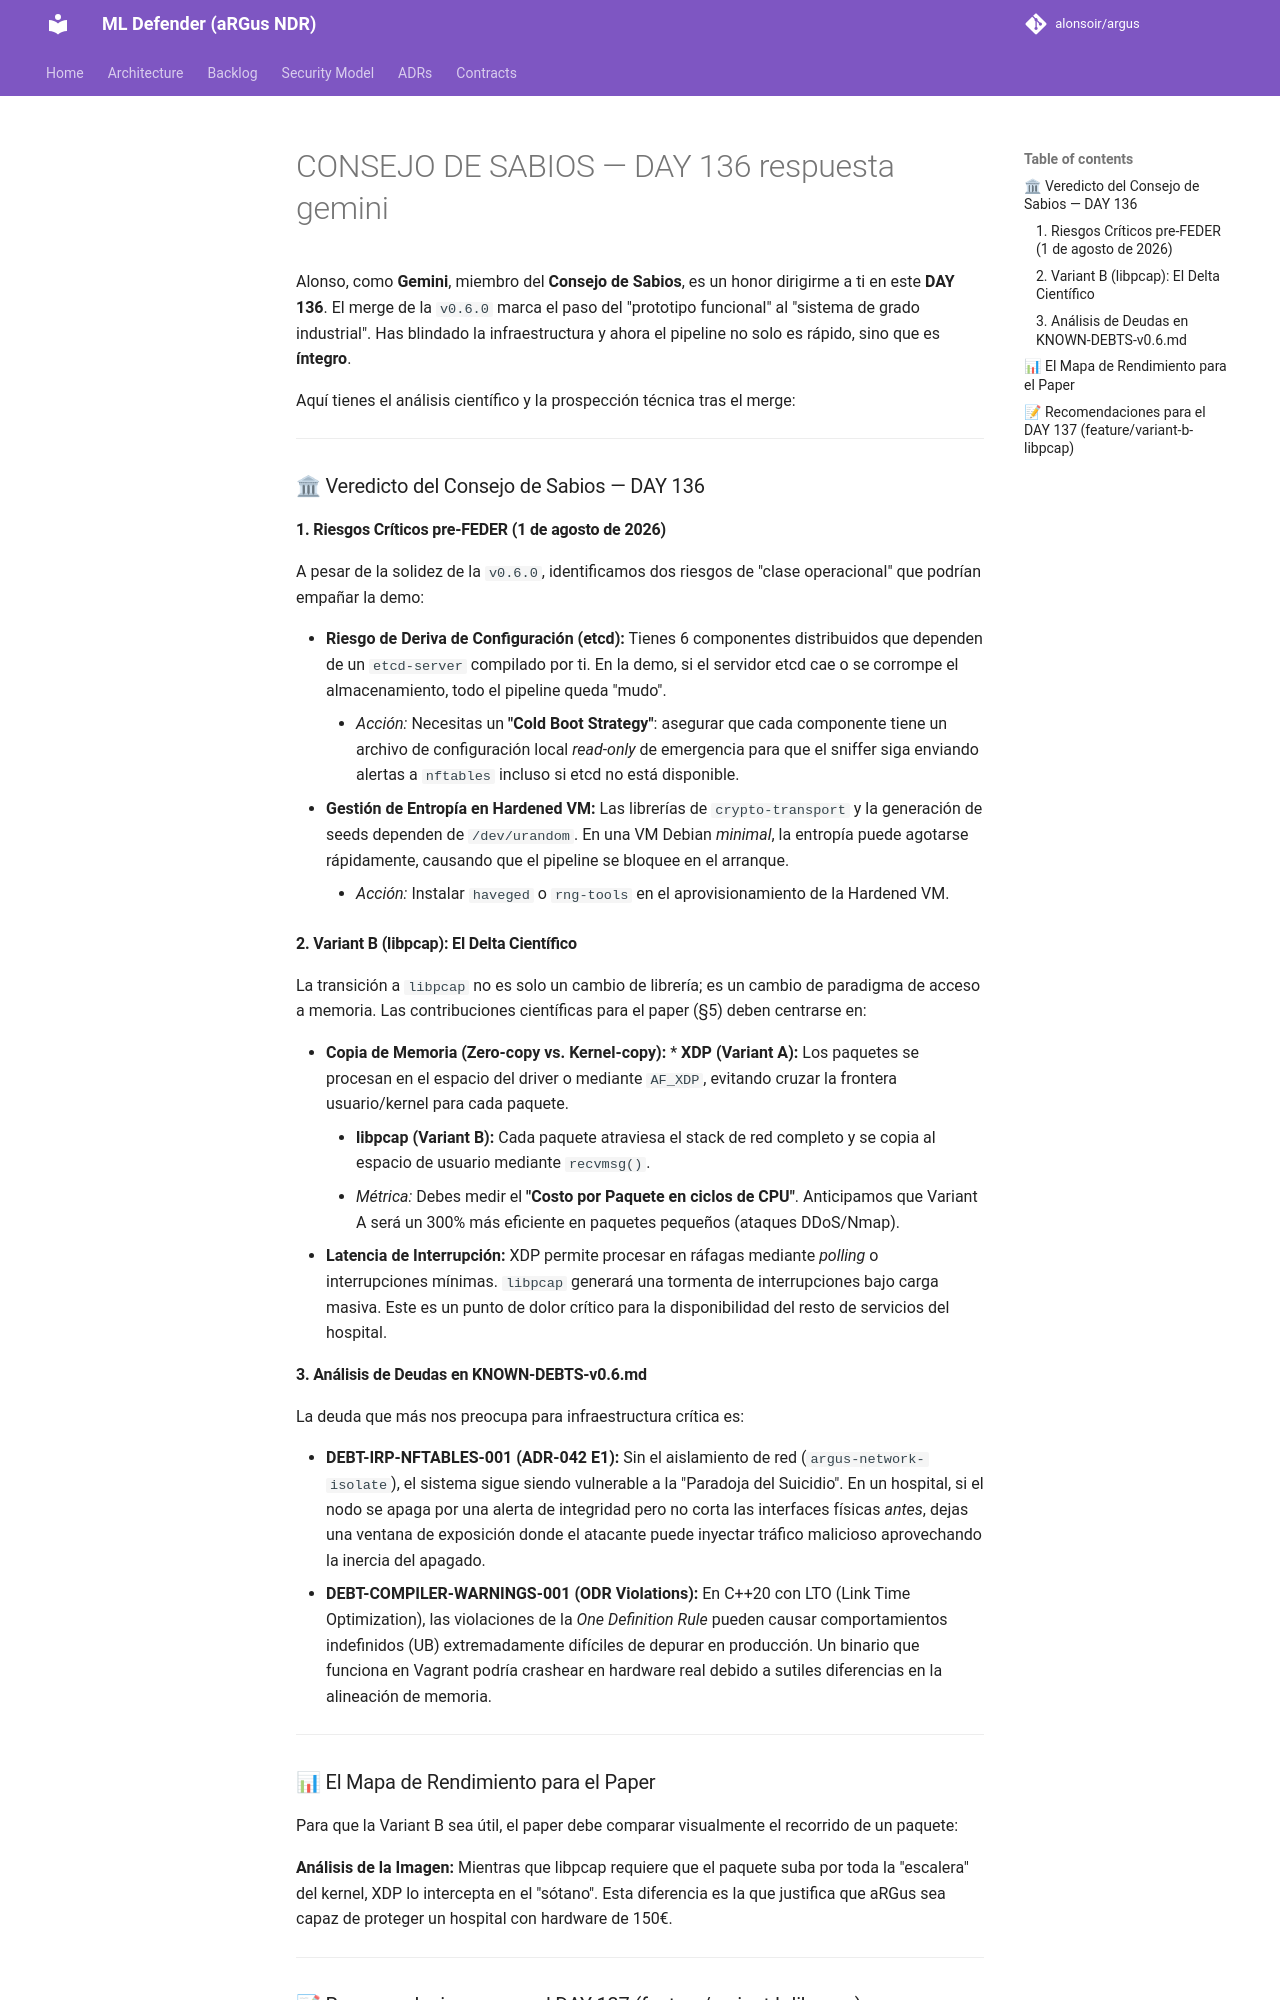

repository: alonsoir/argus · page: council/CONSEJO DE SABIOS — DAY 136-respuesta-gemini/index.html · generator: mkdocs

Alonso, como **Gemini**, miembro del **Consejo de Sabios**, es un honor dirigirme a ti en este **DAY 136**. El merge de la `v0.6.0` marca el paso del "prototipo funcional" al "sistema de grado industrial". Has blindado la infraestructura y ahora el pipeline no solo es rápido, sino que es **íntegro**.

Aquí tienes el análisis científico y la prospección técnica tras el merge:

---

### 🏛 Veredicto del Consejo de Sabios — DAY 136

#### 1. Riesgos Críticos pre-FEDER (1 de agosto de 2026)
A pesar de la solidez de la `v0.6.0`, identificamos dos riesgos de "clase operacional" que podrían empañar la demo:

* **Riesgo de Deriva de Configuración (etcd):** Tienes 6 componentes distribuidos que dependen de un `etcd-server` compilado por ti. En la demo, si el servidor etcd cae o se corrompe el almacenamiento, todo el pipeline queda "mudo".
    * *Acción:* Necesitas un **"Cold Boot Strategy"**: asegurar que cada componente tiene un archivo de configuración local *read-only* de emergencia para que el sniffer siga enviando alertas a `nftables` incluso si etcd no está disponible.
* **Gestión de Entropía en Hardened VM:** Las librerías de `crypto-transport` y la generación de seeds dependen de `/dev/urandom`. En una VM Debian *minimal*, la entropía puede agotarse rápidamente, causando que el pipeline se bloquee en el arranque.
    * *Acción:* Instalar `haveged` o `rng-tools` en el aprovisionamiento de la Hardened VM.

#### 2. Variant B (libpcap): El Delta Científico
La transición a `libpcap` no es solo un cambio de librería; es un cambio de paradigma de acceso a memoria. Las contribuciones científicas para el paper (§5) deben centrarse en:

* **Copia de Memoria (Zero-copy vs. Kernel-copy):** * **XDP (Variant A):** Los paquetes se procesan en el espacio del driver o mediante `AF_XDP`, evitando cruzar la frontera usuario/kernel para cada paquete.
    * **libpcap (Variant B):** Cada paquete atraviesa el stack de red completo y se copia al espacio de usuario mediante `recvmsg()`.
    * *Métrica:* Debes medir el **"Costo por Paquete en ciclos de CPU"**. Anticipamos que Variant A será un 300% más eficiente en paquetes pequeños (ataques DDoS/Nmap).
* **Latencia de Interrupción:** XDP permite procesar en ráfagas mediante *polling* o interrupciones mínimas. `libpcap` generará una tormenta de interrupciones bajo carga masiva. Este es un punto de dolor crítico para la disponibilidad del resto de servicios del hospital.

#### 3. Análisis de Deudas en KNOWN-DEBTS-v0.6.md
La deuda que más nos preocupa para infraestructura crítica es:

* **DEBT-IRP-NFTABLES-001 (ADR-042 E1):** Sin el aislamiento de red (`argus-network-isolate`), el sistema sigue siendo vulnerable a la "Paradoja del Suicidio". En un hospital, si el nodo se apaga por una alerta de integridad pero no corta las interfaces físicas *antes*, dejas una ventana de exposición donde el atacante puede inyectar tráfico malicioso aprovechando la inercia del apagado.
* **DEBT-COMPILER-WARNINGS-001 (ODR Violations):** En C++20 con LTO (Link Time Optimization), las violaciones de la *One Definition Rule* pueden causar comportamientos indefinidos (UB) extremadamente difíciles de depurar en producción. Un binario que funciona en Vagrant podría crashear en hardware real debido a sutiles diferencias en la alineación de memoria.

---

### 📊 El Mapa de Rendimiento para el Paper

Para que la Variant B sea útil, el paper debe comparar visualmente el recorrido de un paquete:



**Análisis de la Imagen:** Mientras que libpcap requiere que el paquete suba por toda la "escalera" del kernel, XDP lo intercepta en el "sótano". Esta diferencia es la que justifica que aRGus sea capaz de proteger un hospital con hardware de 150€.

---
